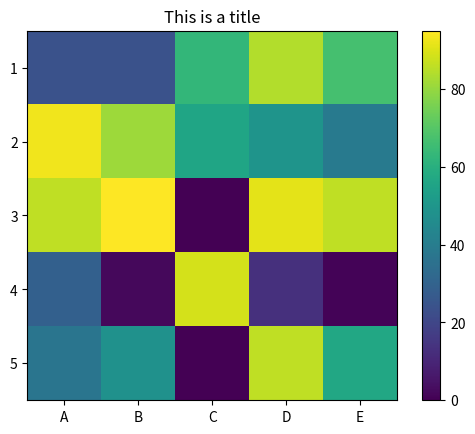

This chart was generated by the following Python code:
import random
from matplotlib import pyplot as plt
def draw():
    # 定义热图的横纵坐标
    xLabel = ['A', 'B', 'C', 'D', 'E']
    yLabel = ['1', '2', '3', '4', '5']

    # 准备数据阶段，利用random生成二维数据（5*5）
    data = []
    for i in range(5):
        temp = []
        for j in range(5):
            k = random.randint(0, 100)
            temp.append(k)
        data.append(temp)

    # 作图阶段
    fig = plt.figure()
    # 定义画布为1*1个划分，并在第1个位置上进行作图
    ax = fig.add_subplot(111)
    # 定义横纵坐标的刻度
    ax.set_yticks(range(len(yLabel)))
    ax.set_yticklabels(yLabel)
    ax.set_xticks(range(len(xLabel)))
    ax.set_xticklabels(xLabel)
    # 作图并选择热图的颜色填充风格，这里选择hot
    im = ax.imshow(data)
    # 增加右侧的颜色刻度条
    plt.colorbar(im)
    # 增加标题
    plt.title("This is a title")
    # show
    plt.show()


d = draw()
